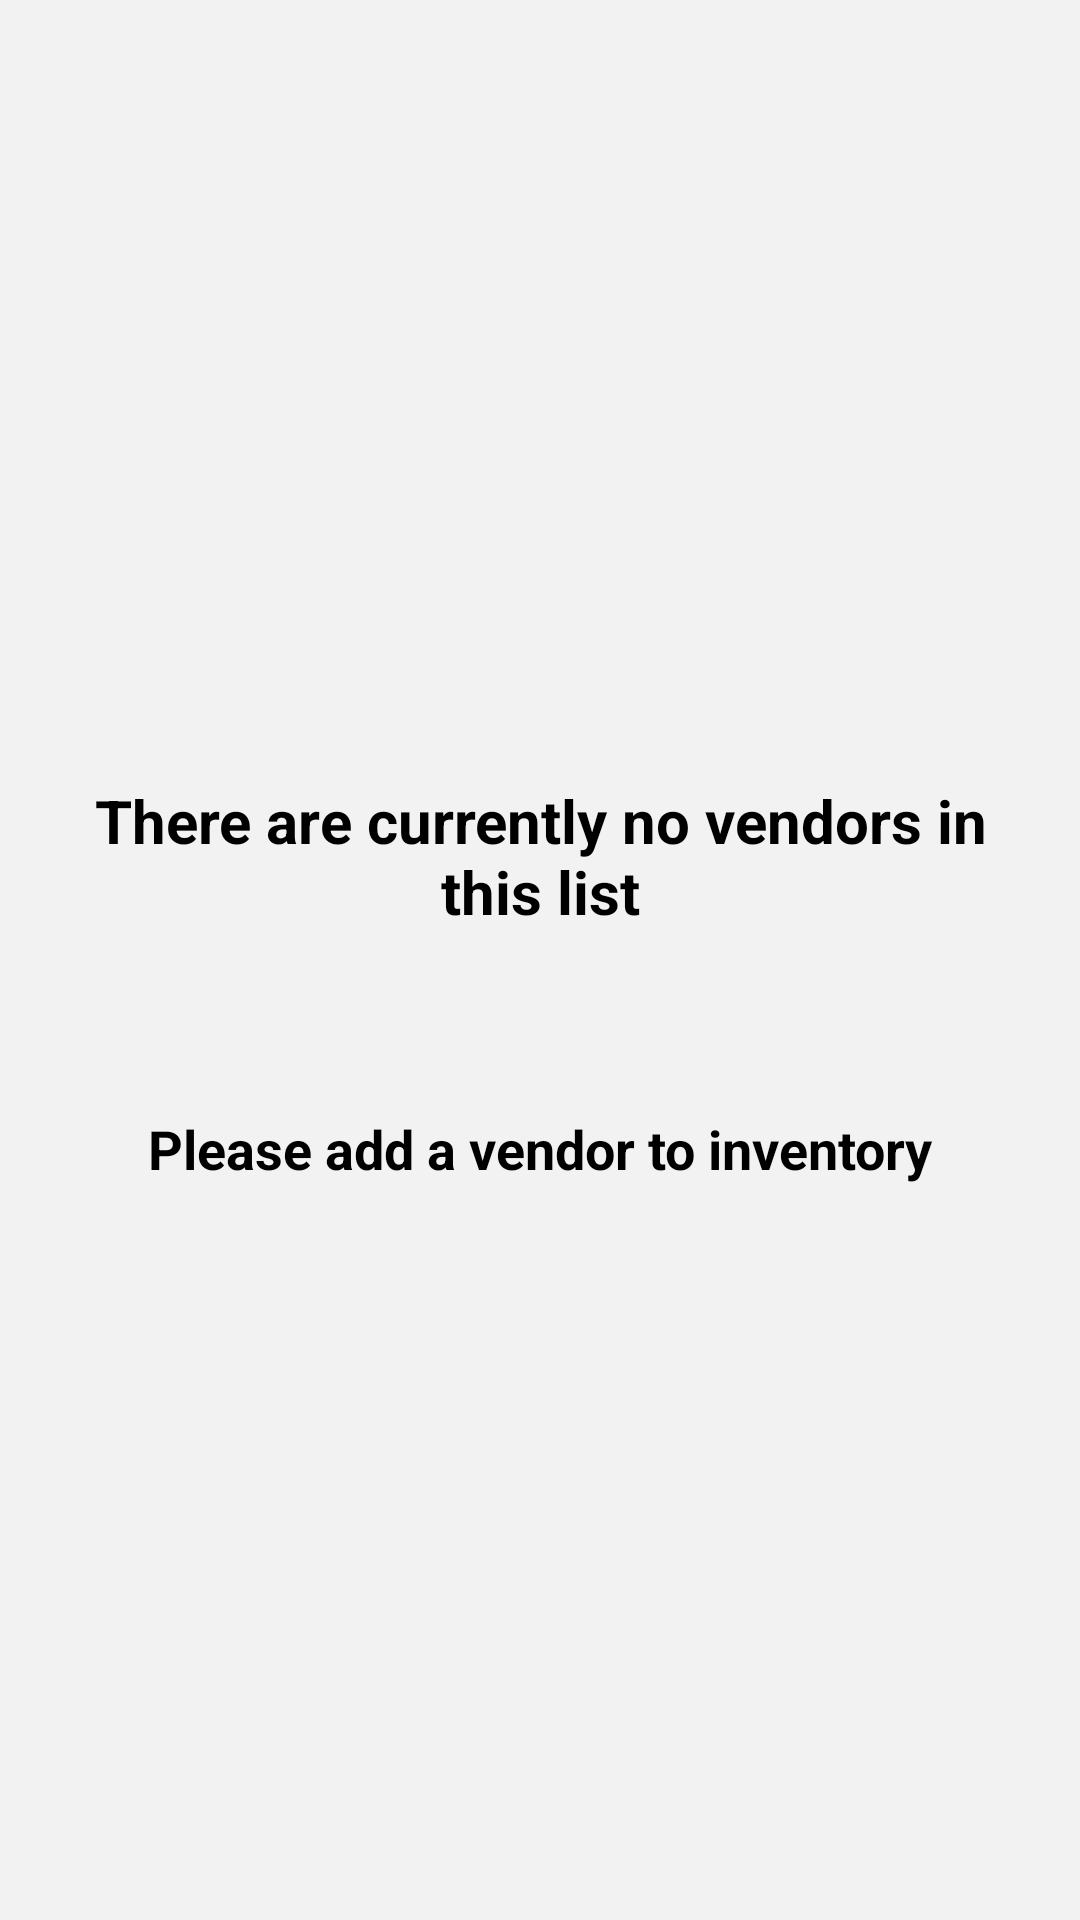

Produce the Android XML layout that renders to this screen, including the resource entries it uses.
<!-- AndroidManifest.xml: application theme PrinventoryMVVM -->
<!-- res/layout/fragment_vendor.xml -->
<?xml version="1.0" encoding="utf-8"?>
<androidx.constraintlayout.widget.ConstraintLayout
    xmlns:android="http://schemas.android.com/apk/res/android"
    xmlns:app="http://schemas.android.com/apk/res-auto"
    android:layout_width="match_parent"
    android:layout_height="match_parent"
    android:background="@color/activity_background">

    <TextView
        android:id="@+id/fragment_vendor_textview_empty_msg_1"
        android:layout_width="0dp"
        android:layout_height="wrap_content"
        android:layout_marginStart="30dp"
        android:layout_marginLeft="30dp"
        android:layout_marginTop="260dp"
        android:layout_marginEnd="30dp"
        android:layout_marginRight="30dp"
        android:text="@string/list_vendor_empty"
        android:textAlignment="center"
        android:textColor="@color/black"
        android:textSize="20sp"
        android:textStyle="bold"
        app:layout_constraintEnd_toEndOf="parent"
        app:layout_constraintStart_toStartOf="parent"
        app:layout_constraintTop_toTopOf="parent" />

    <TextView
        android:id="@+id/fragment_vendor_textview_empty_msg_2"
        android:layout_width="0dp"
        android:layout_height="wrap_content"
        android:layout_marginStart="30dp"
        android:layout_marginLeft="30dp"
        android:layout_marginTop="60dp"
        android:layout_marginEnd="30dp"
        android:layout_marginRight="30dp"
        android:text="Please add a vendor to inventory"
        android:textAlignment="center"
        android:textColor="@color/black"
        android:textSize="18sp"
        android:textStyle="bold"
        app:layout_constraintEnd_toEndOf="parent"
        app:layout_constraintStart_toStartOf="parent"
        app:layout_constraintTop_toBottomOf="@+id/fragment_vendor_textview_empty_msg_1" />

    <androidx.recyclerview.widget.RecyclerView
        android:id="@+id/fragment_vendor_recyclerview"
        android:layout_width="match_parent"
        android:layout_height="match_parent"
        app:layout_constraintBottom_toBottomOf="parent"
        app:layout_constraintTop_toTopOf="parent" />

</androidx.constraintlayout.widget.ConstraintLayout>
<!-- resources referenced by this layout -->
<resources>
  <color name="activity_background">#f2f2f2</color>
  <color name="black">#FF000000</color>
  <string name="list_vendor_empty">There are currently no vendors in this list</string>
  <style name="PrinventoryMVVM" parent="Theme.AppCompat.Light.NoActionBar">
          
          <item name="colorPrimary">@color/purple</item>
          <item name="colorPrimaryVariant">@color/purple</item>
          <item name="colorOnPrimary">@color/white</item>
  
          
          <item name="android:statusBarColor" tools:targetApi="l">?attr/colorPrimaryVariant</item>
          
      </style>
  <color name="purple">#A23B72</color>
  <color name="white">#FFFFFFFF</color>
</resources>
